Dataset: Region Growing (GitHub, Jisooyanim/Thesis). Classes: anthracnose, bacterial canker, cutting weevil, die back, gall midge, healthy, powdery mildew, sooty mould.

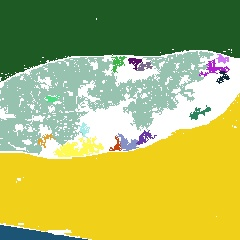
Label: powdery mildew

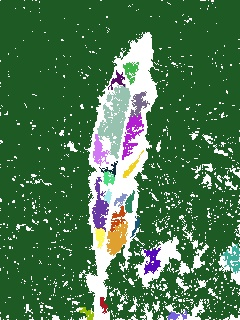
Label: bacterial canker

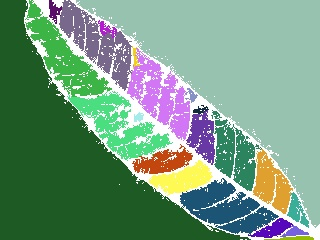
Label: healthy

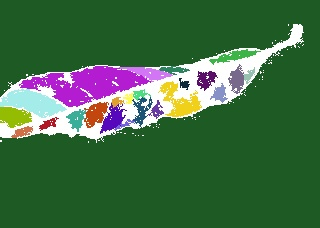
Label: gall midge

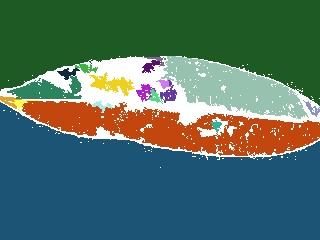
Label: sooty mould

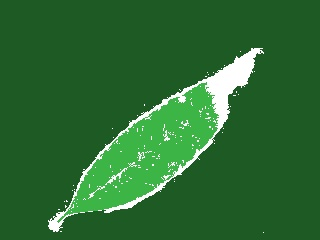
Label: anthracnose
